Dataset: dataset (GitHub, andarouler/ai-lab-assignment). Classes: artistic rainy, artistic sunny, realistic rainy, realistic sunny.

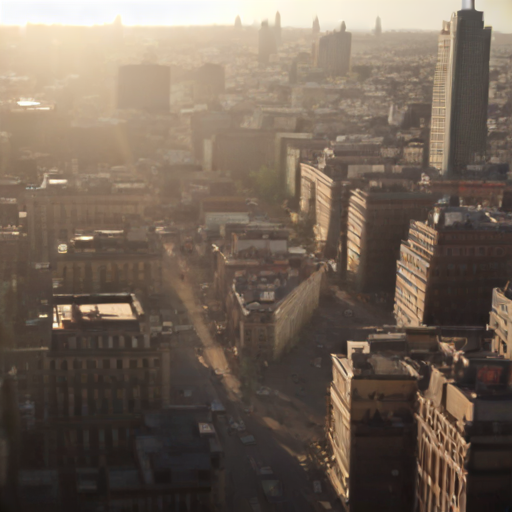
Label: realistic sunny

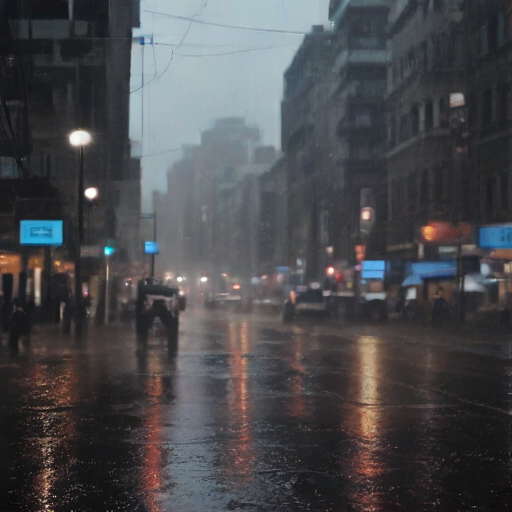
Label: realistic rainy

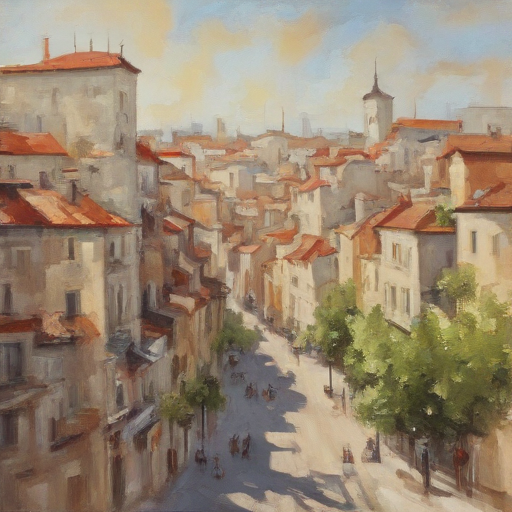
Label: artistic sunny

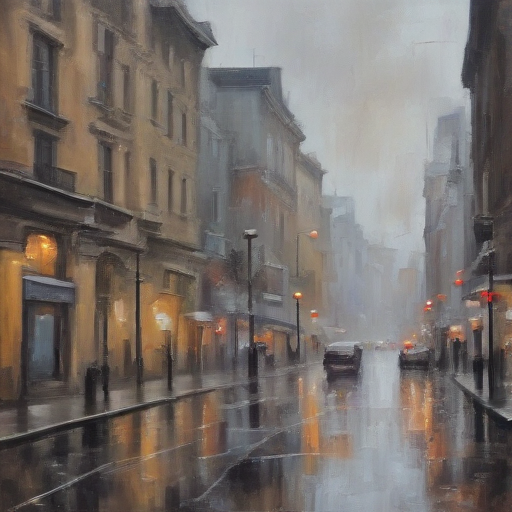
Label: artistic rainy

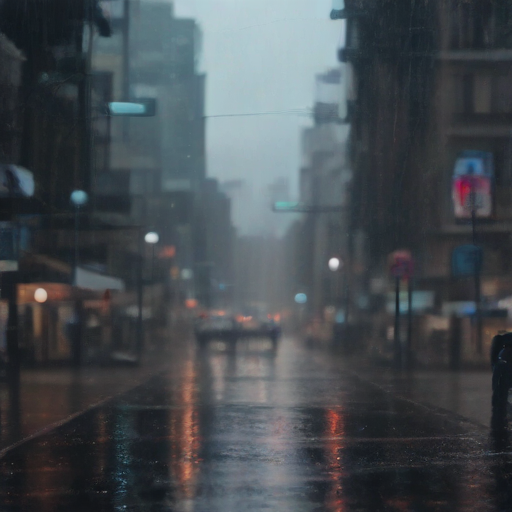
Label: realistic rainy

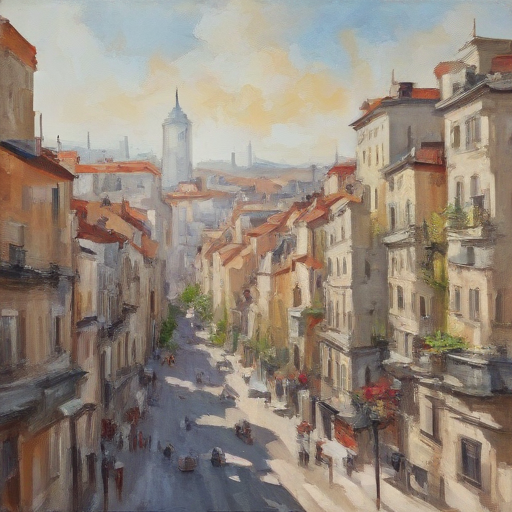
Label: artistic sunny
